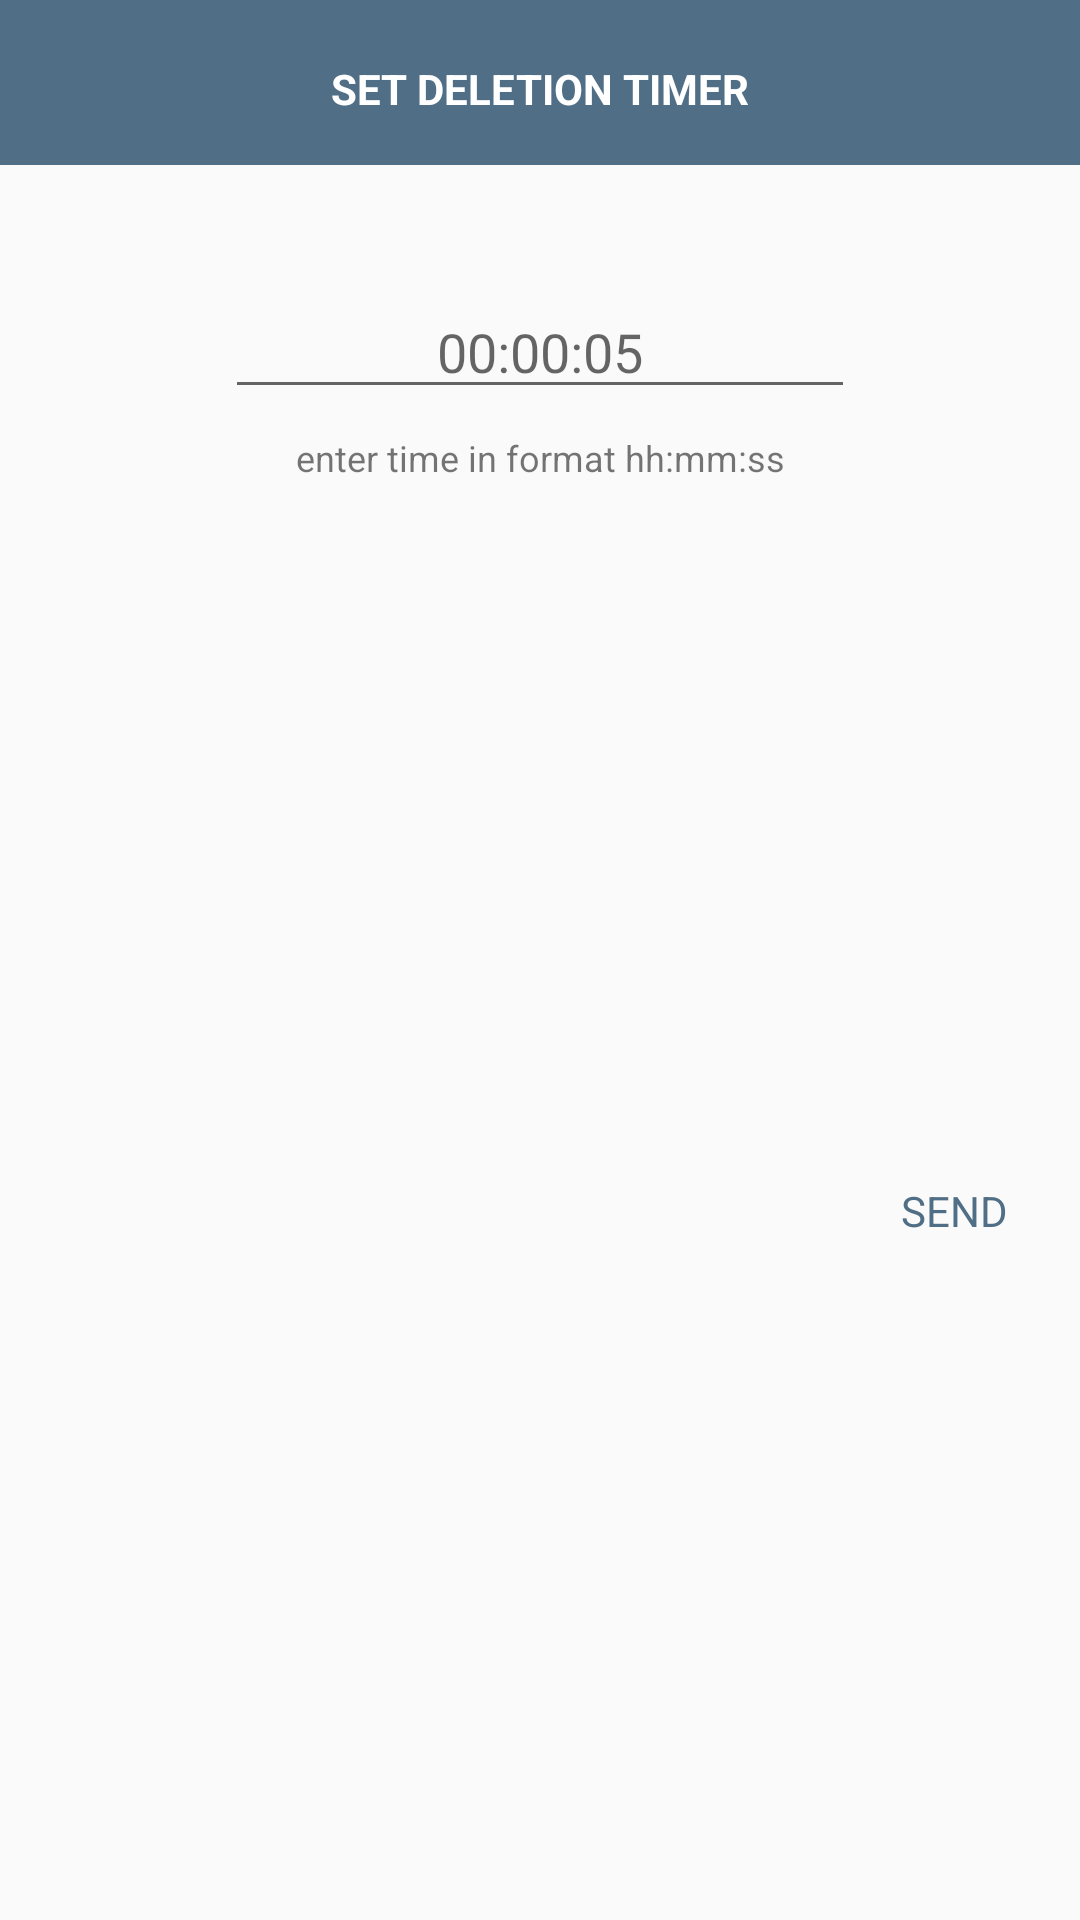

Android layout source for this screen:
<!-- AndroidManifest.xml: application theme AppTheme -->
<!-- res/layout/dialog_set_timer.xml -->
<?xml version="1.0" encoding="utf-8"?>
<androidx.constraintlayout.widget.ConstraintLayout xmlns:android="http://schemas.android.com/apk/res/android"
    xmlns:app="http://schemas.android.com/apk/res-auto"
    android:layout_width="match_parent"
    android:layout_height="match_parent"
    android:orientation="vertical">

    <View
        android:id="@+id/timer_dialog_header"
        android:layout_width="match_parent"
        android:layout_height="55dp"
        android:background="@color/colorPrimary"
        app:layout_constraintEnd_toEndOf="parent"
        app:layout_constraintStart_toStartOf="parent"
        app:layout_constraintTop_toTopOf="parent" />

    <TextView
        android:id="@+id/timer_dialog_header_text"
        android:layout_width="wrap_content"
        android:layout_height="wrap_content"
        android:layout_marginStart="24dp"
        android:layout_marginTop="20dp"
        android:layout_marginEnd="24dp"
        android:clickable="true"
        android:text="SET DELETION TIMER"
        android:textColor="#FFFFFF"
        android:textSize="14dp"
        android:textStyle="bold"
        app:layout_constraintEnd_toEndOf="parent"
        app:layout_constraintStart_toStartOf="parent"
        app:layout_constraintTop_toTopOf="parent" />

    <EditText
        android:id="@+id/dialog_set_timer_field"
        android:layout_width="wrap_content"
        android:layout_height="wrap_content"
        android:layout_marginTop="40dp"
        android:ems="10"
        android:hint="00:00:05"
        android:inputType="time"
        android:textAlignment="center"
        app:layout_constraintEnd_toEndOf="parent"
        app:layout_constraintStart_toStartOf="parent"
        app:layout_constraintTop_toBottomOf="@id/timer_dialog_header" />

    <TextView
        android:id="@+id/timer_instructions"
        android:layout_width="wrap_content"
        android:layout_height="wrap_content"
        android:layout_marginTop="8dp"
        android:text="enter time in format hh:mm:ss"
        android:textSize="12sp"
        app:layout_constraintEnd_toEndOf="parent"
        app:layout_constraintStart_toStartOf="parent"
        app:layout_constraintTop_toBottomOf="@id/dialog_set_timer_field" />

    <TextView
        android:id="@+id/dialog_send_timed_message_button"
        android:layout_width="wrap_content"
        android:layout_height="wrap_content"
        android:layout_marginTop="30dp"
        android:layout_marginEnd="24dp"
        android:layout_marginBottom="24dp"
        android:clickable="true"
        android:text="SEND"
        android:textColor="@color/colorPrimary"
        app:layout_constraintBottom_toBottomOf="parent"
        app:layout_constraintEnd_toEndOf="parent"
        app:layout_constraintTop_toBottomOf="@+id/timer_instructions" />


</androidx.constraintlayout.widget.ConstraintLayout>
<!-- resources referenced by this layout -->
<resources>
  <color name="colorPrimary">#506F86</color>
  <style name="AppTheme" parent="Theme.AppCompat.Light.NoActionBar">
          
          <item name="colorPrimary">@color/colorPrimary</item>
          <item name="colorPrimaryDark">@color/colorPrimaryDark</item>
          <item name="colorAccent">@color/colorAccent</item>
      </style>
  <color name="colorPrimaryDark">#2F3C4F</color>
  <color name="colorAccent">#FBB040</color>
</resources>
